Run: headless pygame with SDL's dummy video driver; simulated clock (each Clock.tick advances the game by its frame time, no real sleeping); random seed 0; keys injected as events and as key.get_pressed() state; no mouse input.
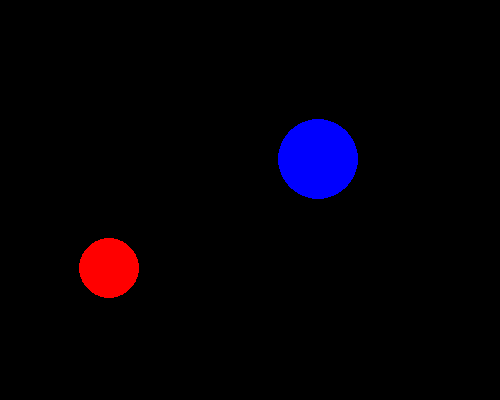
Frame 1 of 4 · flips 1–60 · no input
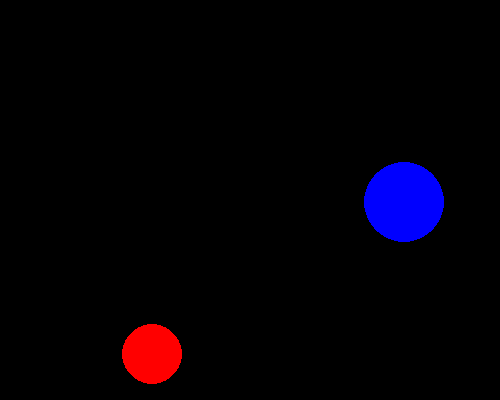
Frame 2 of 4 · flips 61–180 · tapped SPACE, RETURN · held RIGHT (→), D
Frame 3 of 4 · flips 181–300 · held DOWN (↓), S · screen unchanged from frame 2, image omitted
Frame 4 of 4 · flips 301–420 · held LEFT (←), A, UP (↑), W · screen unchanged from frame 3, image omitted

The pygame program that drew these frames:

import pygame


def main():
    # Initialize pygame
    pygame.init()

    # create window
    window_size = (500, 400)
    pygame.display.set_mode(window_size)

    # set the window title
    pygame.display.set_caption('Example Pygame Program')

    # get the surface of the window
    surface = pygame.display.get_surface()
    game = Game(surface)
    game.play()
    pygame.quit()


class Game:
    def __init__(self, surface):
        self.surface = surface

        # Set the attributes
        self.close_clicked = False  # the window is open
        self.continue_game = True  # the game is running
        self.frames_per_second = 60
        self.game_clock = pygame.time.Clock()
        self.bg_color = pygame.Color('black')
        self.frames = 0  # identifier used in example end of game condition

        # DOT Attributes - specific to the Game
        self.dot1 = Dot(pygame.Color('red'), [50, 150], 30, [1, 2], surface)
        self.dot2 = Dot(pygame.Color('blue'), [200, 100], 40, [2, 1], surface)

    def play(self):
        # MAIN WHILE LOOP
        while self.close_clicked == False:  # window is still open

            # 1. handle events
            self.handle_events()

            # 2. DRAW
            self.draw()
            if self.continue_game == True:

                # 3. UPDATE - moving the dot
                self.update()

                # 4. decide_continue ?????
                self.decide_continue()
            self.frames = self.frames + 1  # this is done for sample end of game condition
            self.game_clock.tick(self.frames_per_second)

    def handle_events(self):
        list_of_events = pygame.event.get()
        for event in list_of_events:
            if event.type == pygame.QUIT:
                self.close_clicked = True  # the window is now closed

    def draw(self):
        self.surface.fill(self.bg_color)
        self.dot1.draw()
        self.dot2.draw()
        pygame.display.update()

    def update(self):
        self.dot1.move()
        self.dot2.move()

    def decide_continue(self):
        if self.frames > 100:  # example condition
            self.continue_game = False  # game has stopped


class Dot:
    def __init__(self, color, center, radius, velocity, surface):
        self.color = color
        self.center = center
        self.radius = radius
        self.velocity = velocity
        self.surface = surface

    def draw(self):
        pygame.draw.circle(self.surface, self.color, self.center, self.radius)

    def move(self):
        for index in range(0, 2):
            self.center[index] = self.center[index] + self.velocity[index]


main()
